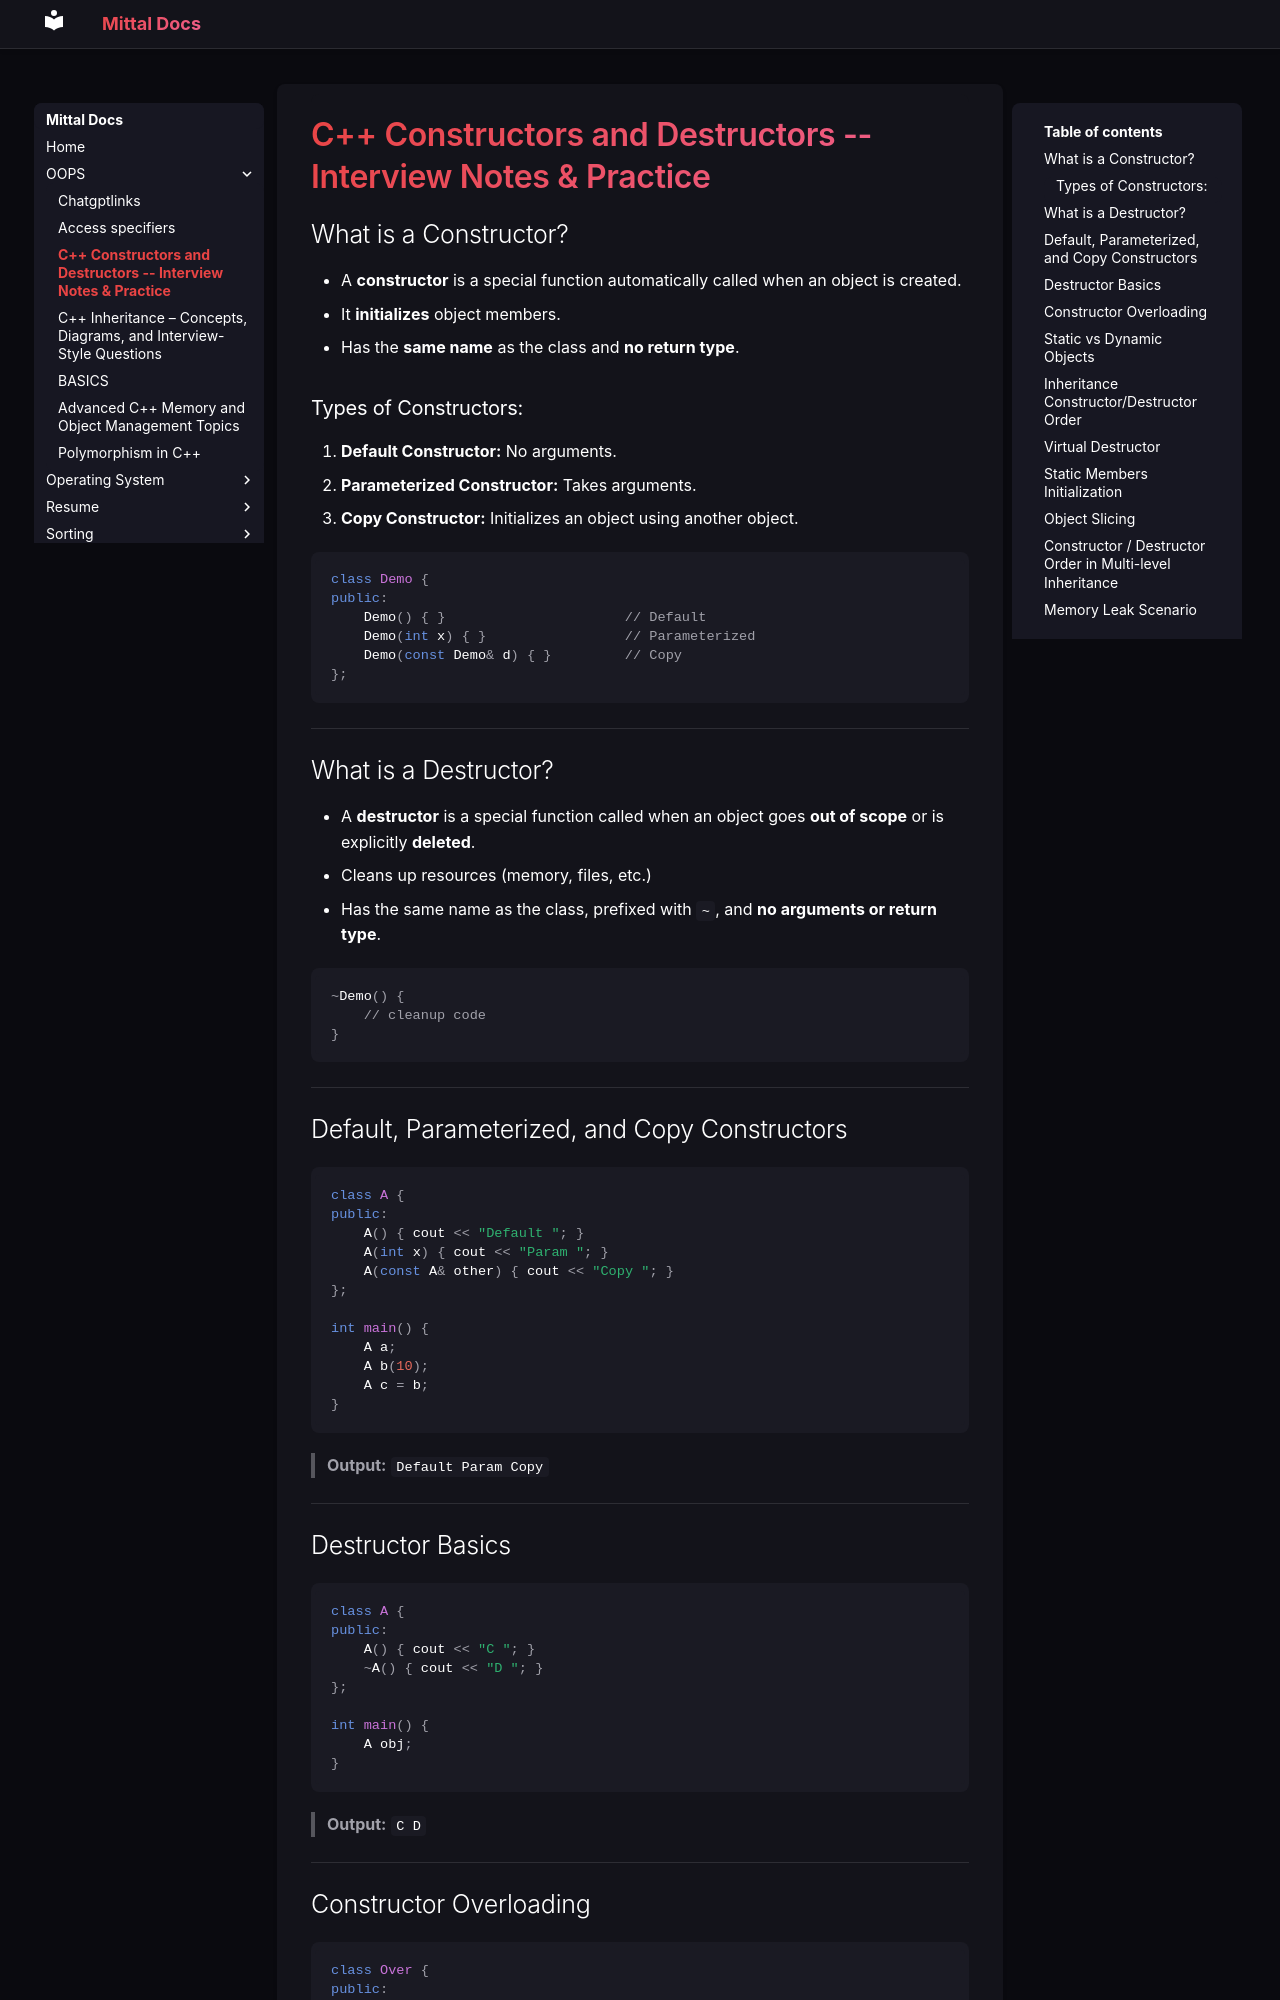

repository: Geekyash10/Mittal-Docs · page: OOPS/constructor&destructor.html · generator: mkdocs


# C++ Constructors and Destructors -- Interview Notes & Practice

##  What is a Constructor?

- A **constructor** is a special function automatically called when an object is created.
- It **initializes** object members.
- Has the **same name** as the class and **no return type**.

### Types of Constructors:

1. **Default Constructor:** No arguments.
2. **Parameterized Constructor:** Takes arguments.
3. **Copy Constructor:** Initializes an object using another object.

```cpp
class Demo {
public:
    Demo() { }                      // Default
    Demo(int x) { }                 // Parameterized
    Demo(const Demo& d) { }         // Copy
};
```

---

##  What is a Destructor?

- A **destructor** is a special function called when an object goes **out of scope** or is explicitly **deleted**.
- Cleans up resources (memory, files, etc.)
- Has the same name as the class, prefixed with `~`, and **no arguments or return type**.

```cpp
~Demo() {
    // cleanup code
}
```

---

##  Default, Parameterized, and Copy Constructors

```cpp
class A {
public:
    A() { cout << "Default "; }
    A(int x) { cout << "Param "; }
    A(const A& other) { cout << "Copy "; }
};

int main() {
    A a;
    A b(10);
    A c = b;
}
```

> **Output:** `Default Param Copy`

---
